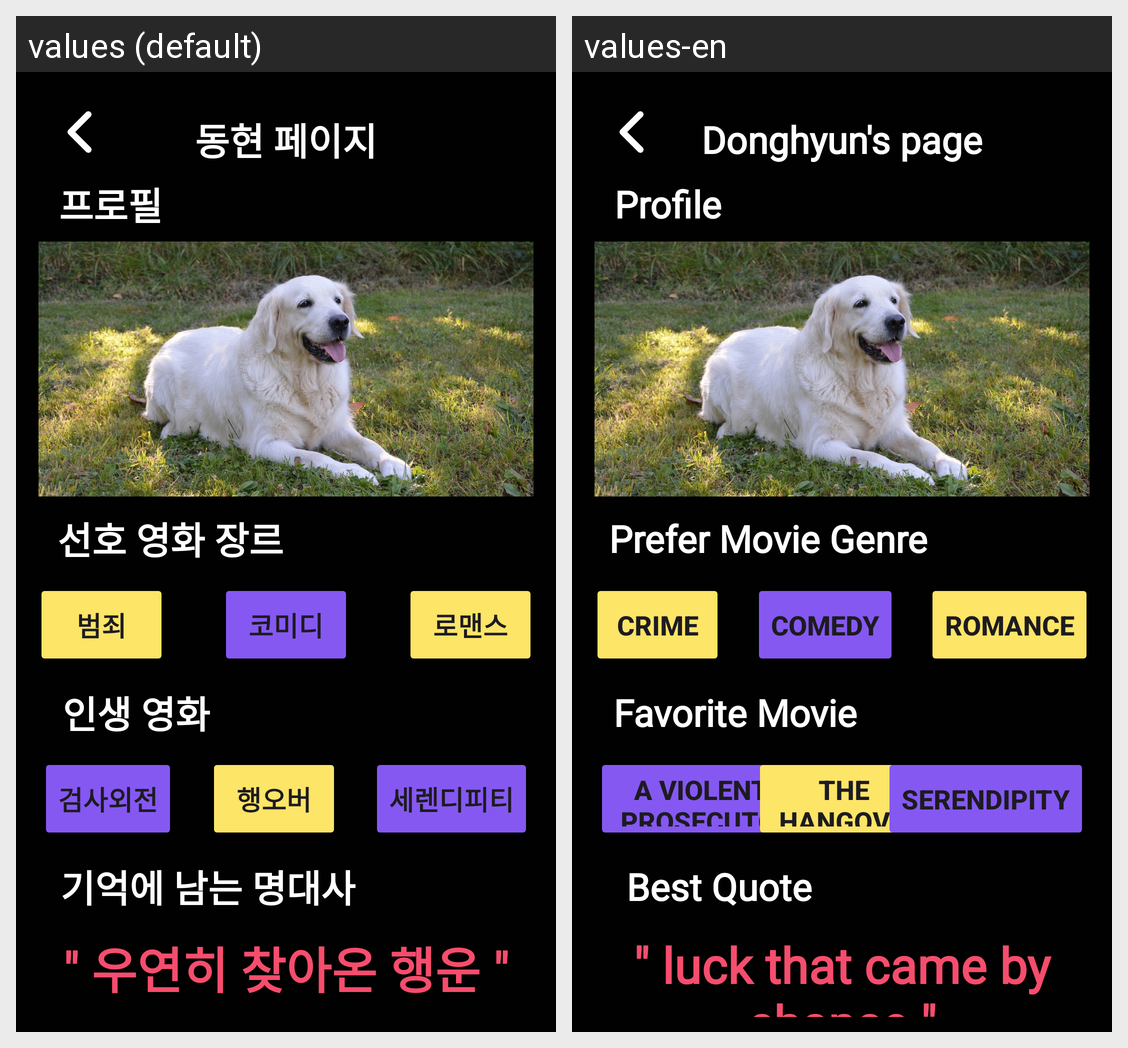

Locale-by-locale string values for the Android screen shown in this grid:
Android screen res/layout/activity_mypage_donghyun.xml rendered under 2 locales, left to right: values (default), values-en. Device: Nexus 5 (rendered at 1080×1920; each locale shown at half size, 540×960, under a caption strip naming it); theme Theme.Netcha.
Strings drawn on this screen, with the default value and each locale's value (text and hints the layout hard-codes, and strings that could not be matched under every locale, appear in the picture but are not listed):

mypage_title_donghyun
  values: 동현 페이지
  values-en: Donghyun's page

mypage_text_profile
  values: 프로필
  values-en: Profile

mypage_text_preferGenre
  values: 선호 영화 장르
  values-en: Prefer Movie Genre

mypage_text_genre_crime
  values: 범죄
  values-en: crime

mypage_text_genre_comedy
  values: 코미디
  values-en: comedy

mypage_text_genre_romance
  values: 로맨스
  values-en: romance

mypage_text_best_movie
  values: 인생 영화
  values-en: Favorite Movie

mypage_btn_movie13
  values: 검사외전
  values-en: A Violent 
       Prosecutor

mypage_btn_movie14
  values: 행오버
  values-en: The 
       Hangover

mypage_btn_movie15
  values: 세렌디피티
  values-en: Serendipity

mypage_title_quote
  values: 기억에 남는 명대사
  values-en: Best Quote

mypage_text_quote_donghyun
  values: " 우연히 찾아온 행운 "
  values-en: " luck that came by chance "
